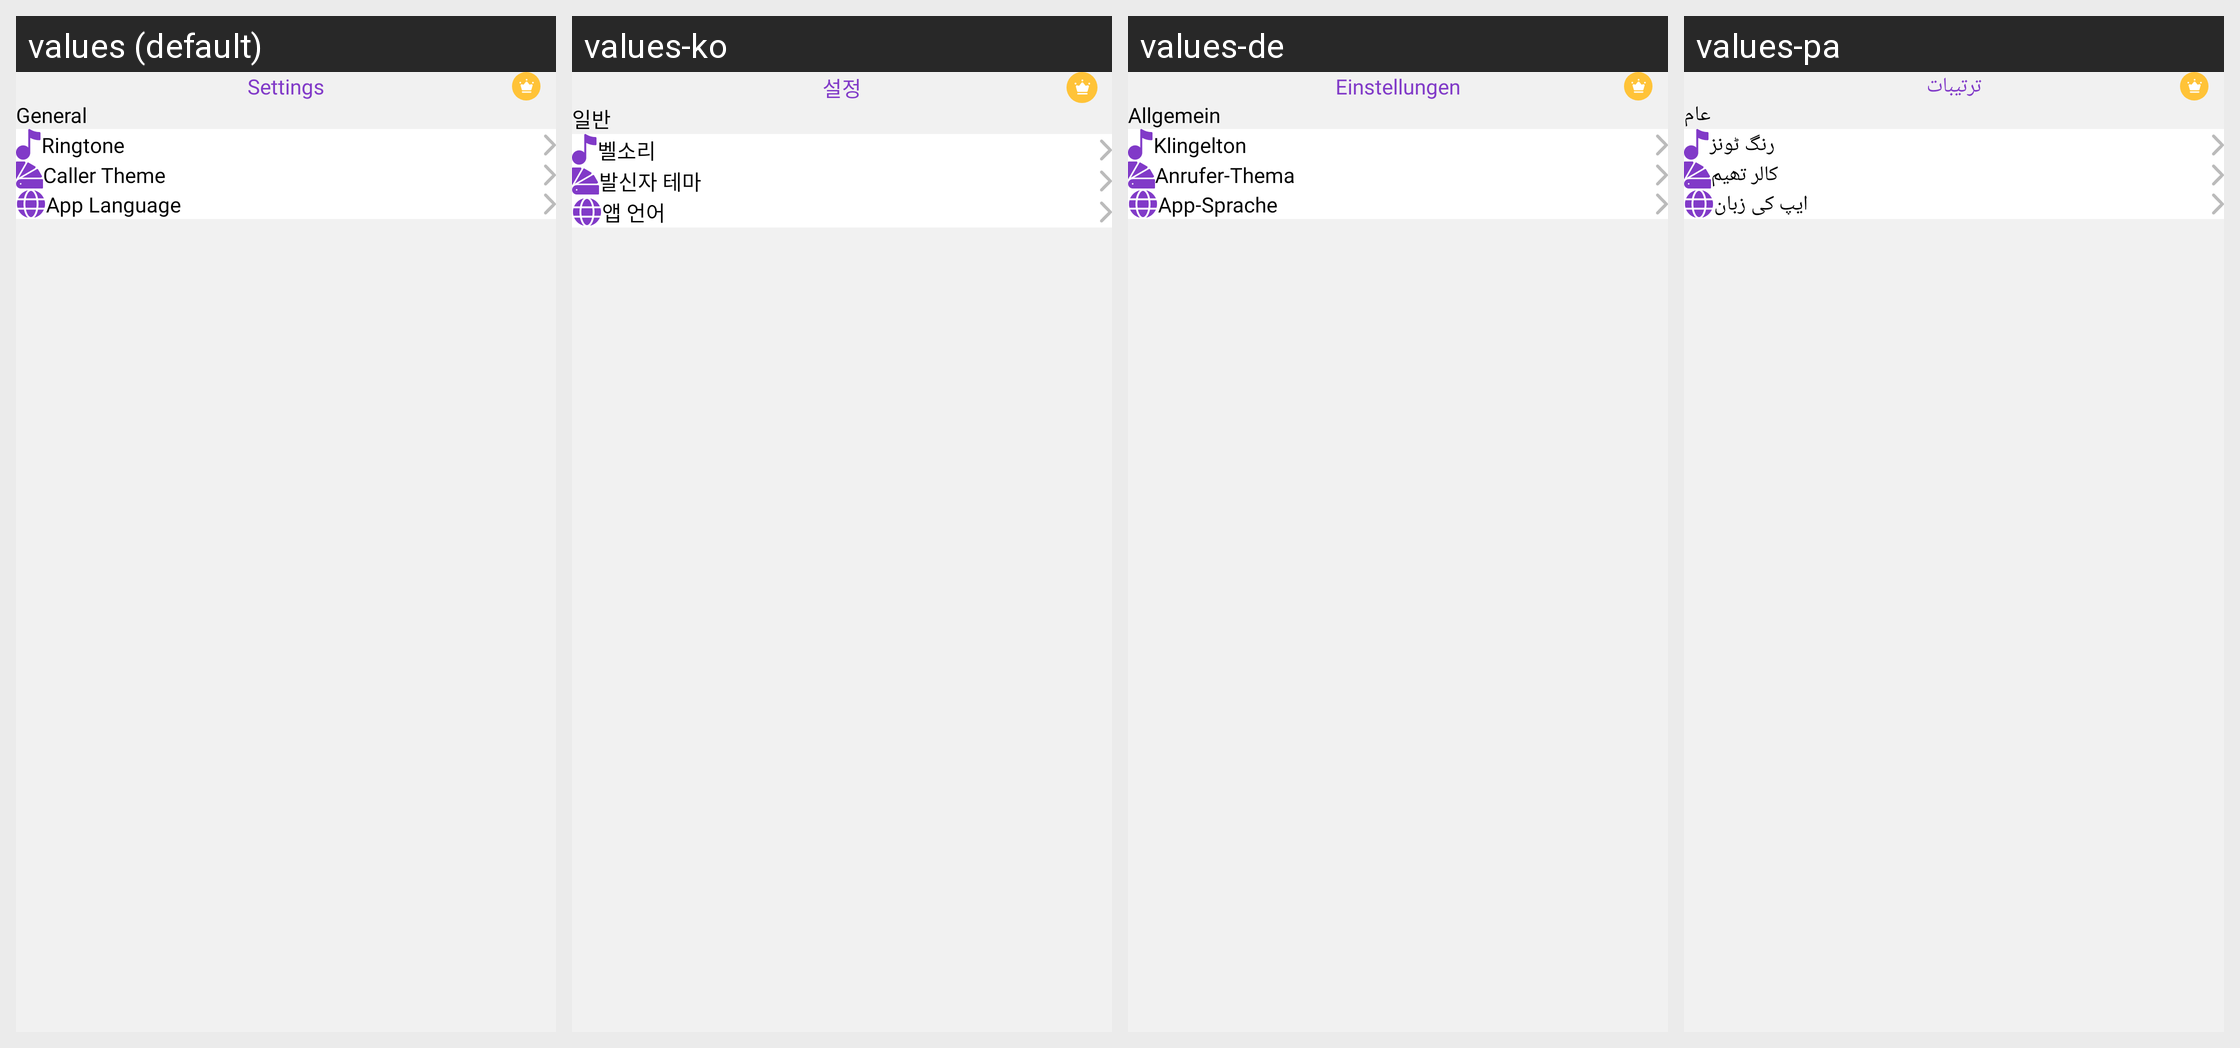

Locale-by-locale string values for the Android screen shown in this grid:
Android screen res/layout/activity_setting2.xml rendered under 4 locales, left to right: values (default), values-ko, values-de, values-pa. Device: Nexus 5 (rendered at 1080×1920; each locale shown at half size, 540×960, under a caption strip naming it); theme Theme.BaseApp.
Other locales in the repository, not shown: values-ar, values-es, values-fa, values-fr, values-hi, values-it, values-pt.
Strings drawn on this screen, with the default value and each locale's value (text and hints the layout hard-codes, and strings that could not be matched under every locale, appear in the picture but are not listed):

setting
  values: Settings
  values-ko: 설정
  values-de: Einstellungen
  values-pa: ترتیبات

general
  values: General
  values-ko: 일반
  values-de: Allgemein
  values-pa: عام

ringtone
  values: Ringtone
  values-ko: 벨소리
  values-de: Klingelton
  values-pa: رنگ ٹونز

calltheme
  values: Caller Theme
  values-ko: 발신자 테마
  values-de: Anrufer-Thema
  values-pa: کالر تھیم

applang
  values: App Language
  values-ko: 앱 언어
  values-de: App-Sprache
  values-pa: ایپ کی زبان
